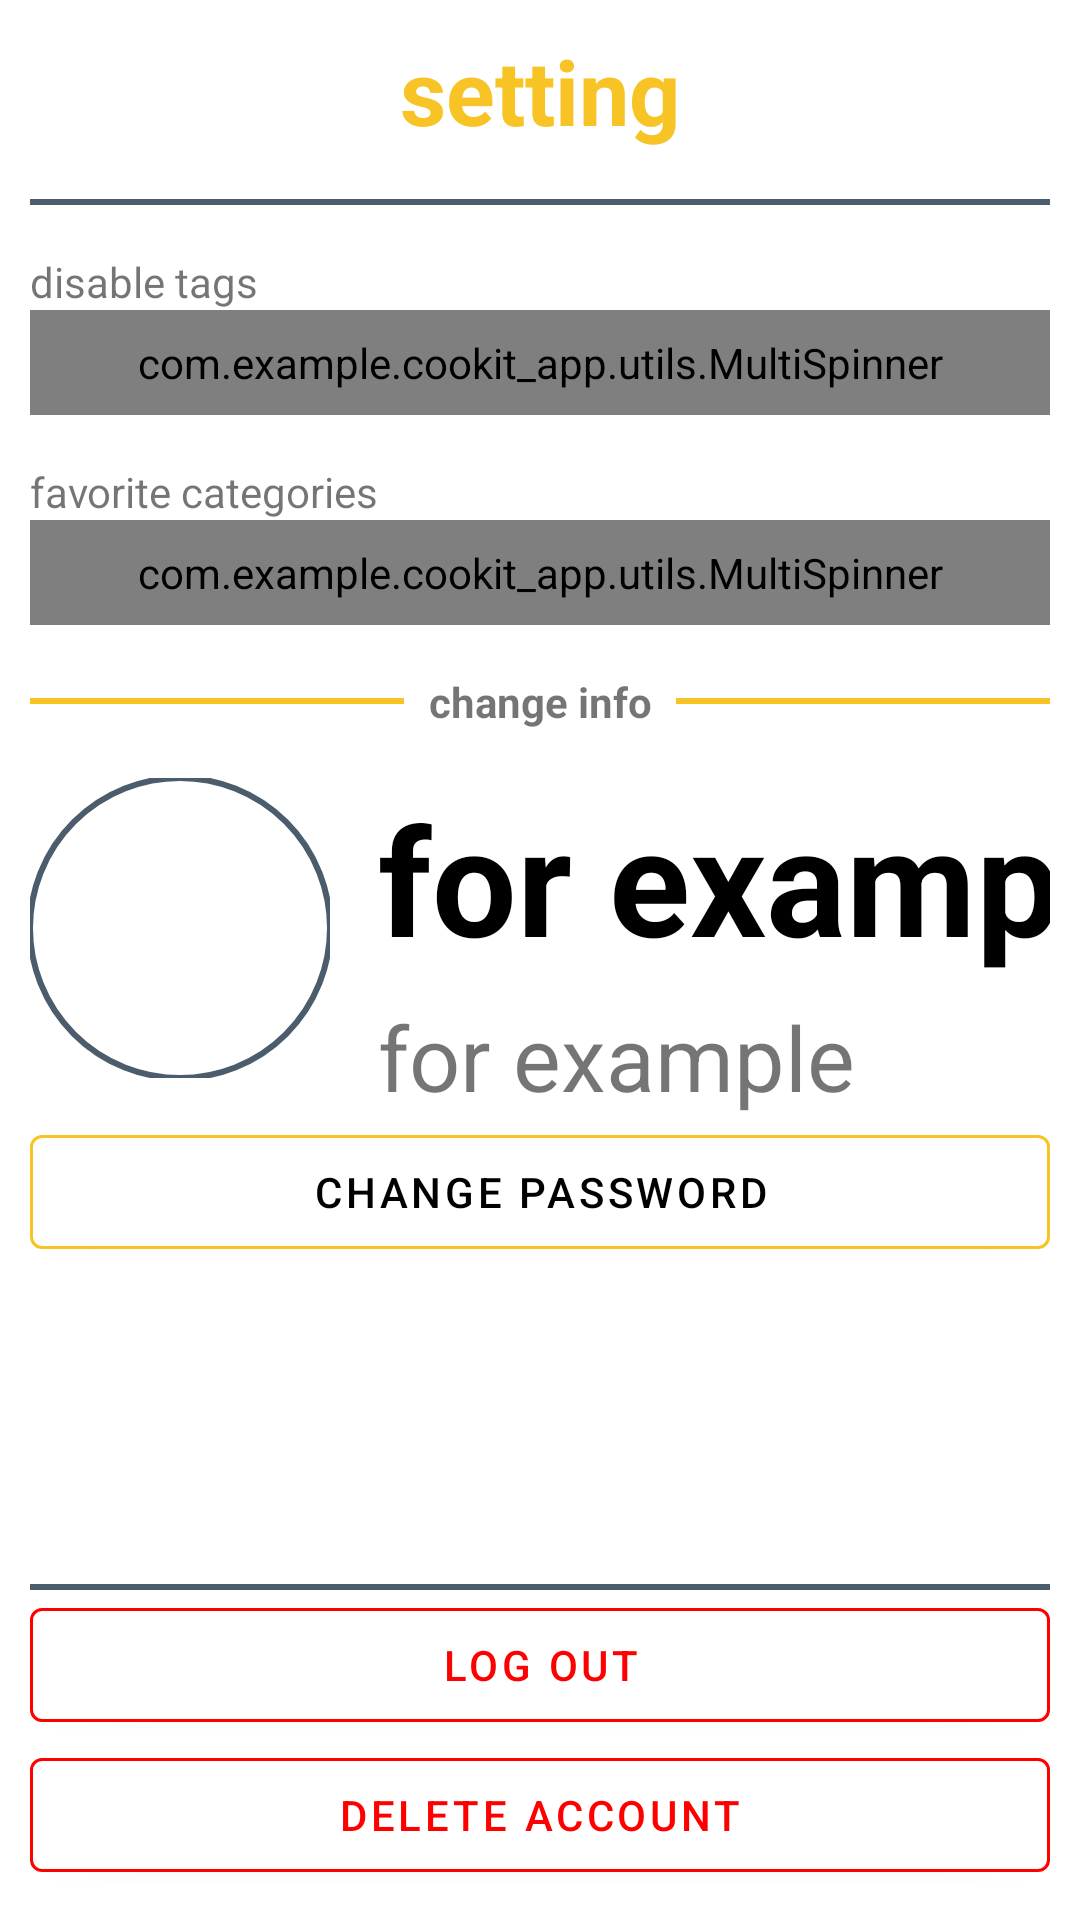

Write the Android layout XML for this screen, with the resource values it uses.
<!-- AndroidManifest.xml: application theme Theme.Cookitapp -->
<!-- res/layout/setting.xml -->
<?xml version="1.0" encoding="utf-8"?>
<androidx.constraintlayout.widget.ConstraintLayout
    xmlns:android="http://schemas.android.com/apk/res/android"
    xmlns:tools="http://schemas.android.com/tools"
    android:layout_width="match_parent"
    android:layout_height="match_parent"
    xmlns:app="http://schemas.android.com/apk/res-auto"
    android:padding="10dp"
    android:layout_marginTop="120dp">

    <TextView
        android:id="@+id/textView"
        android:layout_width="wrap_content"
        android:layout_height="wrap_content"
        android:text="setting"
        android:textColor="@color/teal_700"
        android:textSize="30dp"
        android:textStyle="bold"
        app:layout_constraintEnd_toEndOf="parent"
        app:layout_constraintStart_toStartOf="parent"
        tools:ignore="MissingConstraints" />

    <View
        android:id="@+id/line"
        android:layout_width="match_parent"
        android:layout_height="2dp"
        android:layout_marginTop="16dp"
        android:background="@color/purple_700"
        app:layout_constraintTop_toBottomOf="@+id/textView"
        tools:ignore="MissingConstraints"
        tools:layout_editor_absoluteX="10dp" />

    <androidx.constraintlayout.widget.ConstraintLayout
        android:id="@+id/constraintLayout3"
        android:layout_width="match_parent"
        android:layout_height="wrap_content"
        android:layout_marginTop="16dp"
        app:layout_constraintTop_toBottomOf="@+id/line"
        tools:ignore="MissingConstraints"
        tools:layout_editor_absoluteX="10dp">

        <TextView
            android:id="@+id/textView3"
            android:layout_width="match_parent"
            android:layout_height="match_parent"
            android:text="disable tags" />

        <com.example.cookit_app.utils.MultiSpinner
            android:id="@+id/tags"
            android:layout_width="match_parent"
            android:layout_height="35dp"
            android:background="@drawable/et_style"
            app:layout_constraintTop_toBottomOf="@+id/textView3" />

    </androidx.constraintlayout.widget.ConstraintLayout>

    <androidx.constraintlayout.widget.ConstraintLayout
        android:id="@+id/constraintLayout4"
        android:layout_width="match_parent"
        android:layout_height="wrap_content"
        android:layout_marginTop="16dp"
        app:layout_constraintTop_toBottomOf="@+id/constraintLayout3"
        tools:ignore="MissingConstraints"
        tools:layout_editor_absoluteX="10dp">

        <TextView
            android:id="@+id/textView4"
            android:layout_width="match_parent"
            android:layout_height="match_parent"
            android:text="favorite categories" />

        <com.example.cookit_app.utils.MultiSpinner
            android:id="@+id/favorite_categories"
            android:layout_width="match_parent"
            android:layout_height="35dp"
            android:background="@drawable/et_style"
            app:layout_constraintTop_toBottomOf="@+id/textView4" />

    </androidx.constraintlayout.widget.ConstraintLayout>

    <LinearLayout
        android:id="@+id/line1"
        android:layout_width="fill_parent"
        android:layout_height="wrap_content"
        android:layout_marginTop="16dp"
        android:gravity="center"
        android:orientation="horizontal"
        android:weightSum="3"
        app:layout_constraintTop_toBottomOf="@+id/constraintLayout4"
        tools:ignore="MissingConstraints"
        tools:layout_editor_absoluteX="10dp">

        <View
            android:layout_width="0dp"
            android:layout_height="2dp"
            android:layout_weight="1.1"
            android:background="@color/teal_700" />

        <TextView
            android:id="@+id/textView1"
            android:layout_width="0dp"
            android:layout_height="wrap_content"
            android:layout_weight="0.8"
            android:gravity="center"
            android:text="change info"
            android:textStyle="bold" />

        <View
            android:layout_width="0dp"
            android:layout_height="2dp"
            android:layout_weight="1.1"
            android:background="@color/teal_700" />


    </LinearLayout>

    <androidx.constraintlayout.widget.ConstraintLayout
        android:id="@+id/constraintLayout5"
        android:layout_width="match_parent"
        android:layout_height="wrap_content"
        android:layout_marginTop="16dp"
        app:layout_constraintTop_toBottomOf="@+id/line1"
        tools:ignore="MissingConstraints">

        <com.google.android.material.imageview.ShapeableImageView
            android:id="@+id/profile_image"
            android:layout_width="100dp"
            android:layout_height="100dp"
            android:src="@mipmap/ic_launcher"
            app:shapeAppearanceOverlay="@style/ShapeAppearanceOverlay_App_circleImageView"
            app:strokeColor="@color/purple_700"
            app:strokeWidth="2dp"
            tools:ignore="MissingConstraints" />

        <TextView
            android:id="@+id/profile_name_tv"
            android:layout_width="wrap_content"
            android:layout_height="wrap_content"
            android:layout_marginLeft="16dp"
            android:text="@string/for_example"
            android:textColor="@color/black"
            android:textSize="50sp"
            android:textStyle="bold"
            app:layout_constraintStart_toEndOf="@+id/profile_image" />

        <TextView
            android:id="@+id/profile_bio_tv"
            android:layout_width="wrap_content"
            android:layout_height="wrap_content"
            android:layout_marginLeft="16dp"
            android:layout_marginTop="6dp"
            android:textSize="30sp"
            android:text="@string/for_example"
            app:layout_constraintStart_toEndOf="@+id/profile_image"
            app:layout_constraintTop_toBottomOf="@+id/profile_name_tv" />


    </androidx.constraintlayout.widget.ConstraintLayout>

    <com.google.android.material.button.MaterialButton
        android:id="@+id/change_password"
        android:layout_width="match_parent"
        android:layout_height="50dp"
        android:gravity="center"
        android:text="change password"
        android:textColor="#000000"
        app:backgroundTint="#ffffff"
        app:iconGravity="textStart"
        app:iconPadding="10dp"
        app:layout_constraintTop_toBottomOf="@+id/constraintLayout5"
        app:strokeColor="@color/teal_700"
        app:strokeWidth="1dp" />

    <View
        android:layout_width="match_parent"
        android:layout_height="2dp"
        android:background="@color/purple_700"
        app:layout_constraintBottom_toTopOf="@+id/log_out"
        tools:layout_editor_absoluteX="10dp" />

    <com.google.android.material.button.MaterialButton
        android:id="@+id/log_out"
        android:layout_width="match_parent"
        android:layout_height="50dp"
        android:gravity="center"
        app:strokeColor="#f00"
        app:strokeWidth="1dp"
        app:backgroundTint="#ffffff"
        android:text="log out"
        android:textColor="#f00"
        app:iconGravity="textStart"
        app:iconPadding="10dp"
        app:iconTint="#f00"
        app:layout_constraintBottom_toTopOf="@+id/delete_account"
        tools:ignore="MissingConstraints"
        tools:layout_editor_absoluteX="10dp" />

    <com.google.android.material.button.MaterialButton
        android:id="@+id/delete_account"
        android:layout_width="match_parent"
        android:layout_height="50dp"
        android:gravity="center"
        app:strokeColor="#f00"
        app:strokeWidth="1dp"
        app:backgroundTint="#ffffff"
        android:text="delete account"
        android:textColor="#f00"
        app:icon="@drawable/ic_baseline_delete_24"
        app:iconGravity="textStart"
        app:iconPadding="10dp"
        app:iconTint="#f00"
        app:layout_constraintBottom_toBottomOf="parent"
        tools:ignore="MissingConstraints"
        tools:layout_editor_absoluteX="10dp" />

</androidx.constraintlayout.widget.ConstraintLayout>
<!-- resources referenced by this layout -->
<resources>
  <color name="black">#FF000000</color>
  <color name="purple_700">#4b5d6c</color>
  <color name="teal_700">#F7C325</color>
  <!-- drawable et_style (drawable) -->
  <?xml version="1.0" encoding="utf-8"?>
  <shape xmlns:android="http://schemas.android.com/apk/res/android" android:shape="rectangle">
  
      <corners android:radius="5dp"/>
      <stroke android:color="@color/purple_500" android:width="3dp"/>
  
  </shape>
  <string name="for_example">for example</string>
  <style name="ShapeAppearanceOverlay_App_circleImageView" parent="">
          <item name="cornerSize">50%</item>
      </style>
  <style name="Theme.Cookitapp" parent="Theme.MaterialComponents.DayNight.NoActionBar">
          
          <item name="colorPrimary">@color/purple_500</item>
          <item name="colorPrimaryVariant">@color/purple_700</item>
          <item name="colorOnPrimary">@color/white</item>
          
          <item name="colorSecondary">@color/teal_200</item>
          <item name="colorSecondaryVariant">@color/teal_700</item>
          <item name="colorOnSecondary">@color/black</item>
          
          <item name="android:statusBarColor" tools:targetApi="l">?attr/colorPrimaryVariant</item>
          
      </style>
  <color name="purple_500">#788897</color>
  <color name="white">#FFFFFFFF</color>
  <color name="teal_200">#730FC3</color>
</resources>
